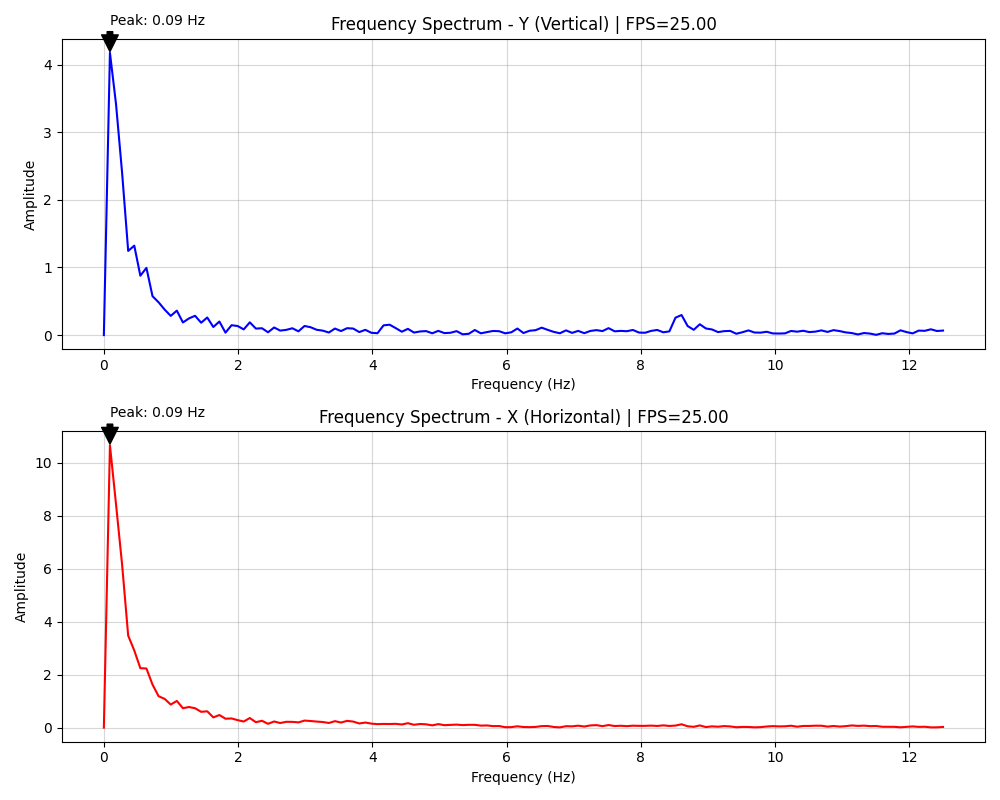

The table this chart was drawn from, first rows:
frequency, amplitude_y, amplitude_x
0.000000, 0.000000, 0.000001
0.09058, 4.174, 10.66
0.1812, 3.415, 8.437
0.2717, 2.399, 6.157
0.3623, 1.245, 3.475
0.4529, 1.323, 2.914
0.5435, 0.878, 2.245
0.6341, 0.9941, 2.233
0.7246, 0.5756, 1.626
0.8152, 0.4854, 1.187
0.9058, 0.3768, 1.084
0.9964, 0.284, 0.8707
1.087, 0.3621, 1.008
1.178, 0.187, 0.7333
1.268, 0.2473, 0.778
1.359, 0.2854, 0.7315
1.449, 0.1833, 0.5963
1.54, 0.2602, 0.6163
1.63, 0.1199, 0.3863
1.721, 0.2004, 0.4758
1.812, 0.03653, 0.3362
1.902, 0.1462, 0.3454
1.993, 0.1345, 0.2823
2.083, 0.08443, 0.2299
2.174, 0.1887, 0.3619
2.264, 0.09636, 0.2037
2.355, 0.1015, 0.2581
2.446, 0.04179, 0.1432
2.536, 0.1125, 0.2324
2.627, 0.06656, 0.1732
2.717, 0.07759, 0.2193
2.808, 0.1013, 0.2165
2.899, 0.05583, 0.1976
2.989, 0.1353, 0.2653
3.08, 0.1163, 0.2491
3.17, 0.07876, 0.228
3.261, 0.0661, 0.2116
3.351, 0.03819, 0.1747
3.442, 0.09681, 0.2441
3.533, 0.05999, 0.1914
3.623, 0.1022, 0.2545
3.714, 0.09682, 0.228
3.804, 0.04499, 0.1563
3.895, 0.07787, 0.1911
3.986, 0.03416, 0.1509
4.076, 0.02815, 0.1311
4.167, 0.1446, 0.1393
4.257, 0.1537, 0.1358
4.348, 0.1031, 0.1421
4.438, 0.05042, 0.1187
4.529, 0.09241, 0.1671
4.62, 0.03768, 0.1067
4.71, 0.05392, 0.1367
4.801, 0.0594, 0.1239
4.891, 0.02686, 0.08453
4.982, 0.06298, 0.1319
5.072, 0.02975, 0.09225
5.163, 0.03459, 0.1047
5.254, 0.05887, 0.1131
5.344, 0.01179, 0.095
... 79 more rows
